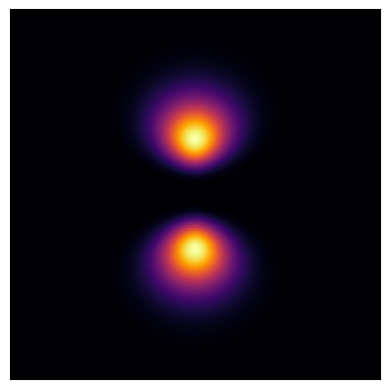

Reproduce this figure in Python.
import matplotlib.pyplot as plt
from scipy import special as special
import numpy as np

LEGENDRE_COEFFS = np.array([
    np.array([1, 0, 0, 0, 0, 0, 0, 0, 0, 0, 0]) / 1,
    np.array([0, 1, 0, 0, 0, 0, 0, 0, 0, 0, 0]) / 1,
    np.array([-1, 0, 3, 0, 0, 0, 0, 0, 0, 0, 0]) / 2,
    np.array([0, -3, 0, 5, 0, 0, 0, 0, 0, 0, 0]) / 2,
    np.array([3, 0, -30, 0, 35, 0, 0, 0, 0, 0, 0]) / 8,
    np.array([0, 15, 0, -70, 0, 63, 0, 0, 0, 0, 0]) / 8,
    np.array([-5, 0, 105, 0, -315, 0, 231, 0, 0, 0, 0]) / 16,
    np.array([0, -35, 0, 315, 0, -693, 0, 429, 0, 0, 0]) / 16,
    np.array([35, 0, -1260, 0, 6930, 0, -12012, 0, 6435, 0, 0]) / 128,
    np.array([0, 315, 0, -4620, 0, 18018, 0, -25740, 0, 12155, 0]) / 128,
    np.array([-63, 0, 3465, 0, -30030, 0, 90090, 0, -109395, 0, 46189]) / 256
])

LAGUERRE_COEFFS = np.array([
    [1, 0, 0, 0, 0, 0, 0, 0, 0, 0, 0],
    [1, -1, 0, 0, 0, 0, 0, 0, 0, 0, 0],
    [2, -4, 1, 0, 0, 0, 0, 0, 0, 0, 0],
    [6, -18, 9, -1, 0, 0, 0, 0, 0, 0, 0],
    [24, -96, 72, -16, 1, 0, 0, 0, 0, 0, 0],
    [120, -600, 600, -200, 25, -1, 0, 0, 0, 0, 0],
    [720, -4320, 5400, -2400, 450, -36, 1, 0, 0, 0, 0],
    [5040, -35280, 52920, -29400, 7350, -882, 49, -1, 0, 0, 0],
    [40320, -322560, 564480, -376320, 117600, -18816, 1568, -64, 1, 0, 0],
    [362880, -3265920, 6531840, -5080320, 1905120, -381024, 42336, -2592, 81, -1, 0],
    [3628800, -36288000, 81648000, -72576000, 31752000, -7620480, 1058400, -86400, 4050, -100, 1]
])

DIFFERENTIATE_MATRIX = np.array([
    [0, 0, 0, 0, 0, 0, 0, 0, 0, 0, 0],
    [1, 0, 0, 0, 0, 0, 0, 0, 0, 0, 0],
    [0, 2, 0, 0, 0, 0, 0, 0, 0, 0, 0],
    [0, 0, 3, 0, 0, 0, 0, 0, 0, 0, 0],
    [0, 0, 0, 4, 0, 0, 0, 0, 0, 0, 0],
    [0, 0, 0, 0, 5, 0, 0, 0, 0, 0, 0],
    [0, 0, 0, 0, 0, 6, 0, 0, 0, 0, 0],
    [0, 0, 0, 0, 0, 0, 7, 0, 0, 0, 0],
    [0, 0, 0, 0, 0, 0, 0, 8, 0, 0, 0],
    [0, 0, 0, 0, 0, 0, 0, 0, 9, 0, 0],
    [0, 0, 0, 0, 0, 0, 0, 0, 0, 10, 0],
])

def L_q(q, x: np.ndarray):
    result = 0.0

    for i, Laguerre_coeffs in enumerate(LAGUERRE_COEFFS[q]):
        result += np.pow(x, i) * Laguerre_coeffs

    return result

def L_pq(p, q, x: np.ndarray):
    if p + q >= len(LAGUERRE_COEFFS):
        raise ValueError("p + q exceeds available Laguerre polynomial order")

    d_dx_matrix = np.linalg.matrix_power(DIFFERENTIATE_MATRIX, q)

    prefactor_arr = np.dot(LAGUERRE_COEFFS[p+q], d_dx_matrix)

    result = 0.0

    for i, prefactor_coeffs in enumerate(prefactor_arr):
        result += np.pow(x, i) * prefactor_coeffs

    return (-1)**q * result

def P_l(l, x: np.ndarray):
    result = 0.0

    for i, legendre_coeffs in enumerate(LEGENDRE_COEFFS[l]):
        result += np.pow(x, i) * legendre_coeffs

    return result

def P_lm(l, m, x: np.ndarray):
    m_abs = np.abs(m)

    diff_mat = np.linalg.matrix_power(DIFFERENTIATE_MATRIX, m_abs)


    prefactor_vec = np.dot(LEGENDRE_COEFFS[l], diff_mat)

    result = 0.0

    for i, prefactor_val in enumerate(prefactor_vec):
        result += np.pow(x, i) * prefactor_val



    prefactor = np.pow(-1, m_abs)

    if m < 0:
        prefactor = 1

    prefactor_func = prefactor * np.pow(np.maximum(0.0, 1-np.pow(x, 2)), m_abs / 2)

    return prefactor_func * result

def Theta_lm(l, m, theta: np.ndarray):
    if abs(m) > l:
        raise ValueError("m out of bounds. Should satisfy |m| <= l") 

    m_abs = np.abs(m)

    A = np.sqrt(
        ( 2*l + 1) / 2 
        * special.factorial( (l - m_abs) ) 
        / special.factorial( (l + m_abs) )
    )

    cos_theta = np.cos(theta)

    p_lm = P_lm(l, m, cos_theta)
    
    return A * p_lm

def Phi_m(m, phi: np.ndarray):
    return np.exp(1j * m * phi) / np.sqrt(2 * np.pi)

def R_nl(n, l, r: np.ndarray, a_0):
    if n < 1:
        raise ValueError("n out of bounds. Should satisfy n >= 1")
    
    if l < 0 or l >= n:
        raise ValueError("l out of bounds. Should satisfy 0 <= l < n")

    A = np.sqrt(
        np.pow(2 / (n * a_0), 3 ) *
        special.factorial( n - l - 1 ) / 
        ( 2 * n * np.pow( special.factorial(n + l), 3 ) )
    )

    p = n - l - 1
    q = 2 * l + 1

    rho = 2 * r / (n * a_0)
    
    r_nl = L_pq(p, q, rho)

    r_nl *= np.exp( - rho / 2 )

    r_nl *= np.pow( rho, l )

    r_nl *= A

    return r_nl

# ------------------------------------------------------------------ #
# ----------------------------- Inputs ----------------------------- #
# ------------------------------------------------------------------ #

a_0 = 1                     # Bohr radius

RES = 250                   # Number of points to plot along each axis
AXIS_LIM = 40               # Extent of each axis

(n, l, m) = (4, 3, 3)      # Quantum numbers of orbital to plot

# ------------------------------------------------------------------ #
# ------------------------ Coord Conversions ----------------------- #
# ------------------------------------------------------------------ #

x = np.linspace(-AXIS_LIM, AXIS_LIM, RES)
y = np.linspace(-AXIS_LIM, AXIS_LIM, RES)
z = np.linspace(-AXIS_LIM, AXIS_LIM, RES)

Y, X, Z = np.meshgrid(x, y, z)

R = np.sqrt(np.pow(X, 2) + np.pow(Y, 2) + np.pow(Z, 2))

THETA = np.zeros_like(R)
mask = R > 0
THETA[mask] = np.arccos(Z[mask] / R[mask])

PHI = np.mod(np.atan2(Y, X), 2*np.pi)

# ------------------------------------------------------------------ #
# ----------------------- Wavefunction Calcs ----------------------- #
# ------------------------------------------------------------------ #

Psi = R_nl(n, l, R, a_0) * Theta_lm(l, m, THETA) * Phi_m(m, PHI)

Psi_2D = Psi[:, RES//2, :]

prob_density = np.abs(Psi_2D)**2
max_prob_density = np.max(prob_density)

# ------------------------------------------------------------------ #
# ---------------------------- Plotting ---------------------------- #
# ------------------------------------------------------------------ #

fig, ax = plt.subplots()
img = ax.imshow(np.abs(Psi_2D)**2, cmap='inferno', extent=[-AXIS_LIM, AXIS_LIM, -AXIS_LIM, AXIS_LIM], origin='lower')
img.set_clim(vmin=0, vmax=max_prob_density)

ax.set_xticklabels([])
ax.set_xticks([])

ax.set_yticklabels([])
ax.set_yticks([])

plt.savefig(f"({n}, {l}, {m})")
# plt.show()
